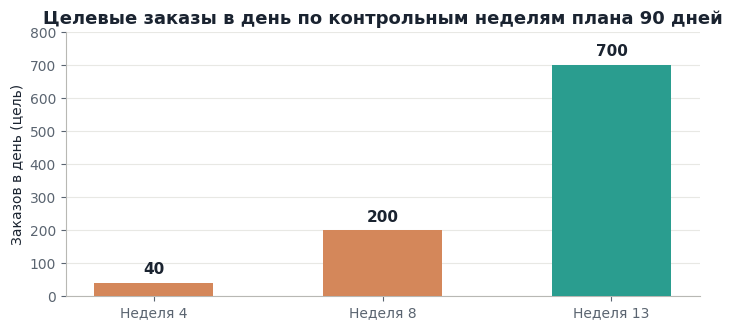
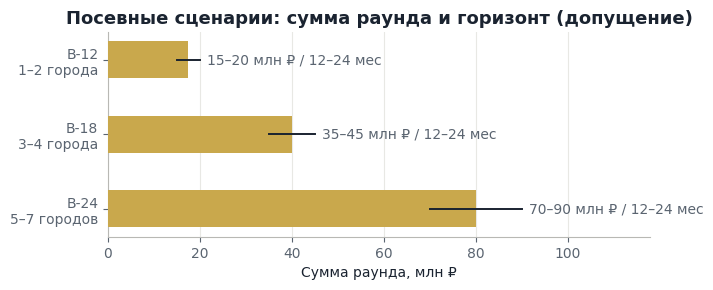

Reproduce these figures in Python, in order.
#!/usr/bin/env python3
"""Графики для docx-документов ПРЯМО (DejaVu Sans — кириллица)."""
import matplotlib
matplotlib.use("Agg")
import matplotlib.pyplot as plt

AMBER = "#D4875A"
GOLD = "#C9A84C"
EMERALD = "#2A9D8F"
INK = "#1A2330"
GRID = "#E8E8E4"

plt.rcParams.update({
    "font.family": "DejaVu Sans",
    "axes.edgecolor": "#B8B8B4",
    "axes.labelcolor": INK,
    "text.color": INK,
    "xtick.color": "#5A6470",
    "ytick.color": "#5A6470",
    "axes.titlesize": 13,
    "axes.titleweight": "bold",
    "figure.dpi": 200,
})

# ── График 1 (стратегия): целевые заказы/день по контрольным неделям ──
fig, ax = plt.subplots(figsize=(7.2, 3.4))
weeks = ["Неделя 4", "Неделя 8", "Неделя 13"]
orders = [40, 200, 700]
bars = ax.bar(weeks, orders, width=0.52, color=[AMBER, AMBER, EMERALD], zorder=3)
for b, v in zip(bars, orders):
    ax.text(b.get_x() + b.get_width() / 2, v + 18, f"{v}", ha="center", va="bottom",
            fontsize=11, fontweight="bold", color=INK)
ax.set_title("Целевые заказы в день по контрольным неделям плана 90 дней")
ax.set_ylabel("Заказов в день (цель)")
ax.set_ylim(0, 800)
ax.grid(axis="y", color=GRID, zorder=0)
ax.spines[["top", "right"]].set_visible(False)
ax.set_axisbelow(True)
fig.tight_layout()
fig.savefig("chart-orders.png", facecolor="white")
plt.close(fig)

# ── График 2 (документы проекта): сценарии посева ──
fig, ax = plt.subplots(figsize=(7.2, 3.0))
labels = ["B-12\n1–2 города", "B-18\n3–4 города", "B-24\n5–7 городов"]
mids = [17.5, 40, 80]
lo = [15, 35, 70]
hi = [20, 45, 90]
bars = ax.barh(labels, mids, height=0.5, color=[GOLD, GOLD, GOLD], zorder=3)
for b, m, l, h in zip(bars, mids, lo, hi):
    ax.plot([l, h], [b.get_y() + b.get_height() / 2] * 2, color=INK, lw=1.4, zorder=4)
    ax.text(h + 1.5, b.get_y() + b.get_height() / 2, f"{l}–{h} млн ₽ / 12–24 мес",
            va="center", fontsize=10, color="#5A6470")
ax.set_title("Посевные сценарии: сумма раунда и горизонт (допущение)")
ax.set_xlabel("Сумма раунда, млн ₽")
ax.set_xlim(0, 118)
ax.grid(axis="x", color=GRID, zorder=0)
ax.spines[["top", "right"]].set_visible(False)
ax.set_axisbelow(True)
ax.invert_yaxis()
fig.tight_layout()
fig.savefig("chart-rounds.png", facecolor="white")
plt.close(fig)

print("charts: chart-orders.png, chart-rounds.png")
